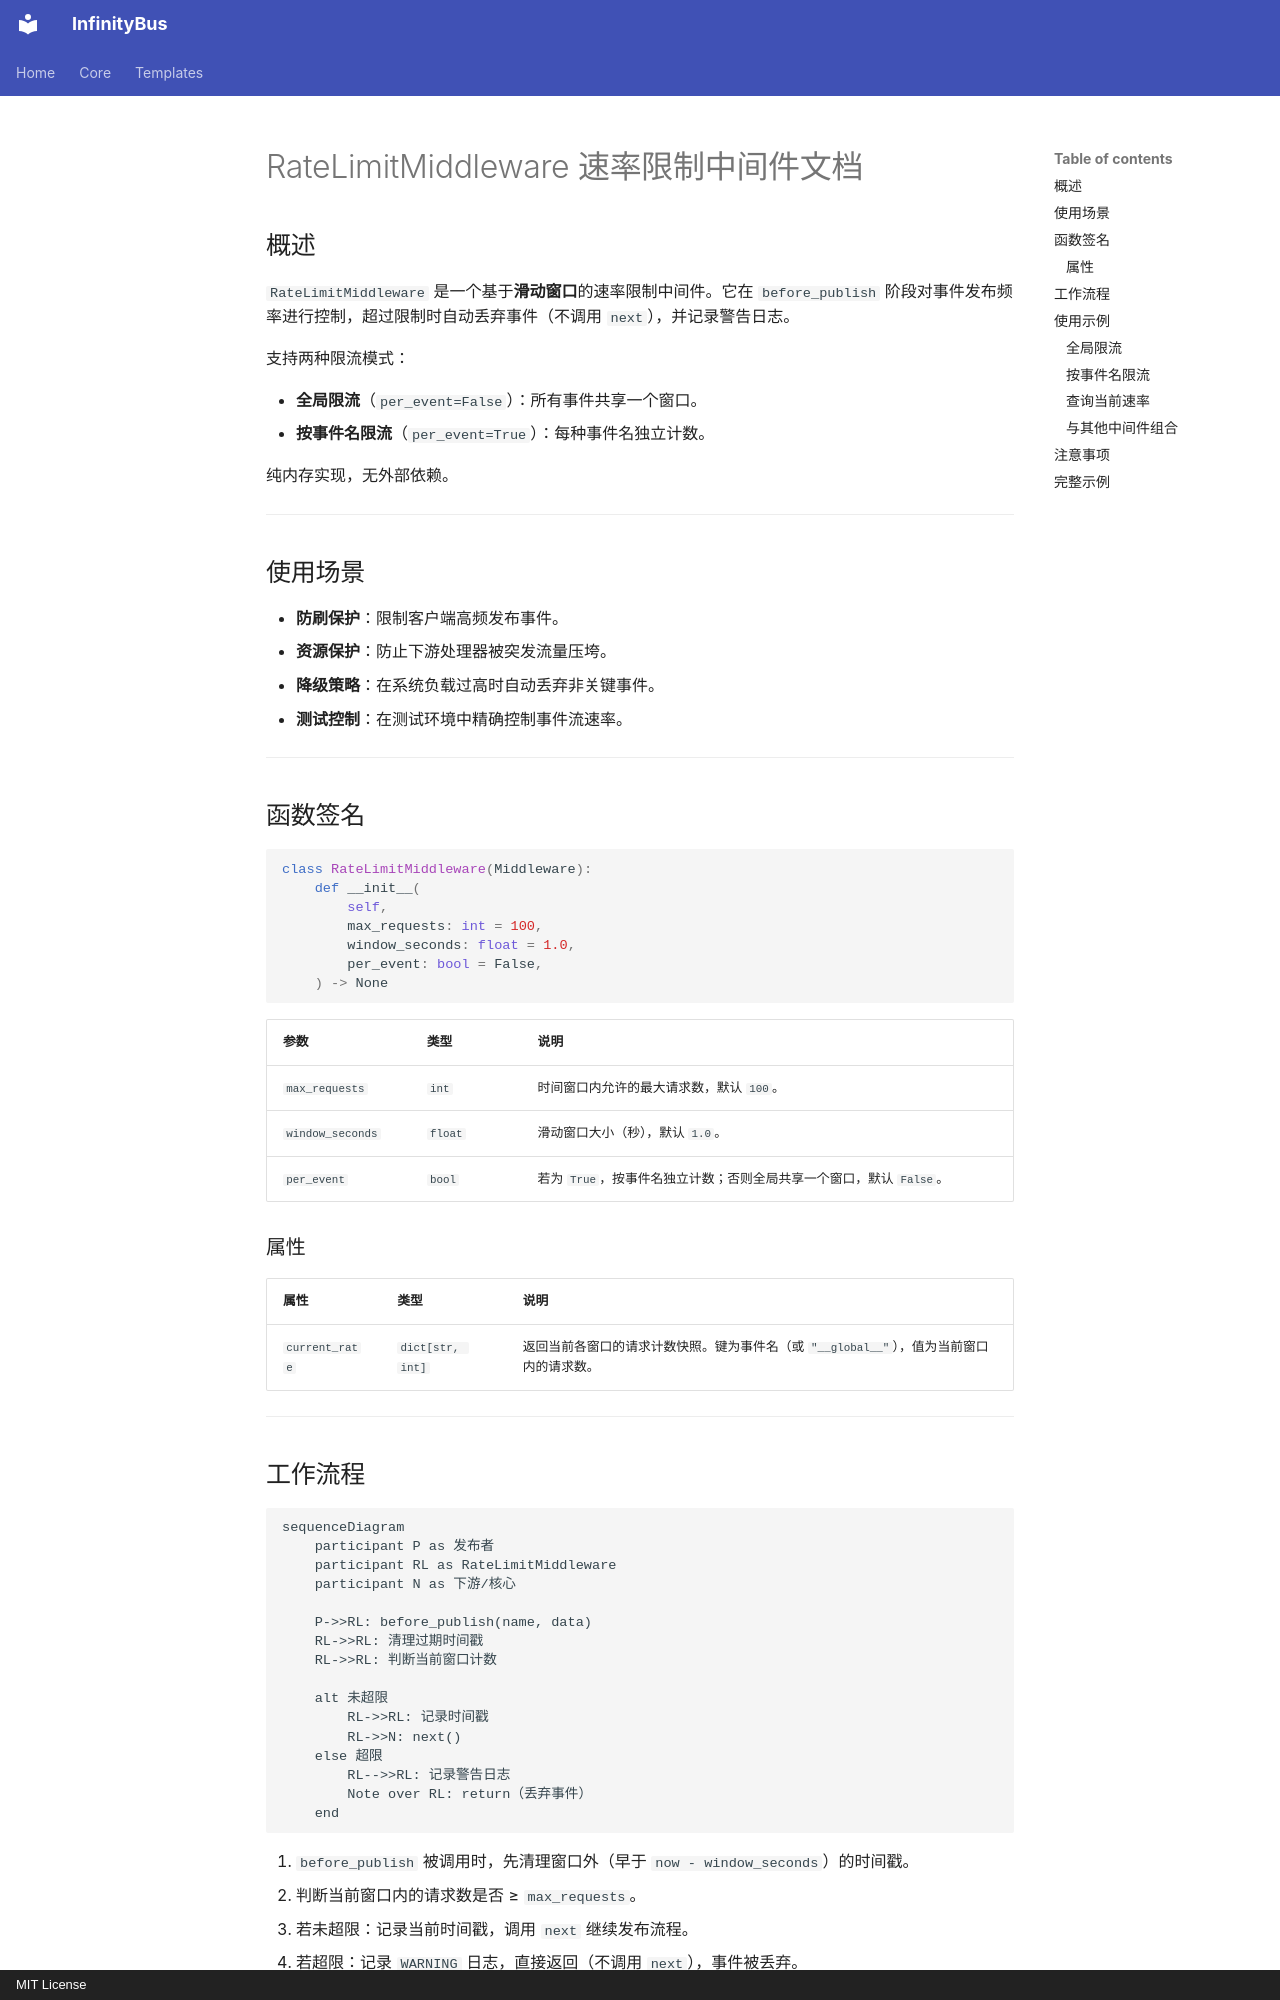

repository: yinbailiang/infinity_bus · page: zh-CN/templates/middlewares/rate_limit/index.html · generator: mkdocs · copyright: MIT License

# RateLimitMiddleware 速率限制中间件文档

## 概述

`RateLimitMiddleware` 是一个基于**滑动窗口**的速率限制中间件。它在 `before_publish` 阶段对事件发布频率进行控制，超过限制时自动丢弃事件（不调用 `next`），并记录警告日志。

支持两种限流模式：

- **全局限流**（`per_event=False`）：所有事件共享一个窗口。
- **按事件名限流**（`per_event=True`）：每种事件名独立计数。

纯内存实现，无外部依赖。

---

## 使用场景

- **防刷保护**：限制客户端高频发布事件。
- **资源保护**：防止下游处理器被突发流量压垮。
- **降级策略**：在系统负载过高时自动丢弃非关键事件。
- **测试控制**：在测试环境中精确控制事件流速率。

---

## 函数签名

```python
class RateLimitMiddleware(Middleware):
    def __init__(
        self,
        max_requests: int = 100,
        window_seconds: float = 1.0,
        per_event: bool = False,
    ) -> None
```

| 参数 | 类型 | 说明 |
| - | - | - |
| `max_requests` | `int` | 时间窗口内允许的最大请求数，默认 `100`。 |
| `window_seconds` | `float` | 滑动窗口大小（秒），默认 `1.0`。 |
| `per_event` | `bool` | 若为 `True`，按事件名独立计数；否则全局共享一个窗口，默认 `False`。 |

### 属性

| 属性 | 类型 | 说明 |
| - | - | - |
| `current_rate` | `dict[str, int]` | 返回当前各窗口的请求计数快照。键为事件名（或 `"__global__"`），值为当前窗口内的请求数。 |

---

## 工作流程

```mermaid
sequenceDiagram
    participant P as 发布者
    participant RL as RateLimitMiddleware
    participant N as 下游/核心

    P->>RL: before_publish(name, data)
    RL->>RL: 清理过期时间戳
    RL->>RL: 判断当前窗口计数

    alt 未超限
        RL->>RL: 记录时间戳
        RL->>N: next()
    else 超限
        RL-->>RL: 记录警告日志
        Note over RL: return（丢弃事件）
    end
```

1. `before_publish` 被调用时，先清理窗口外（早于 `now - window_seconds`）的时间戳。
2. 判断当前窗口内的请求数是否 ≥ `max_requests`。
3. 若未超限：记录当前时间戳，调用 `next` 继续发布流程。
4. 若超限：记录 `WARNING` 日志，直接返回（不调用 `next`），事件被丢弃。

---

## 使用示例
